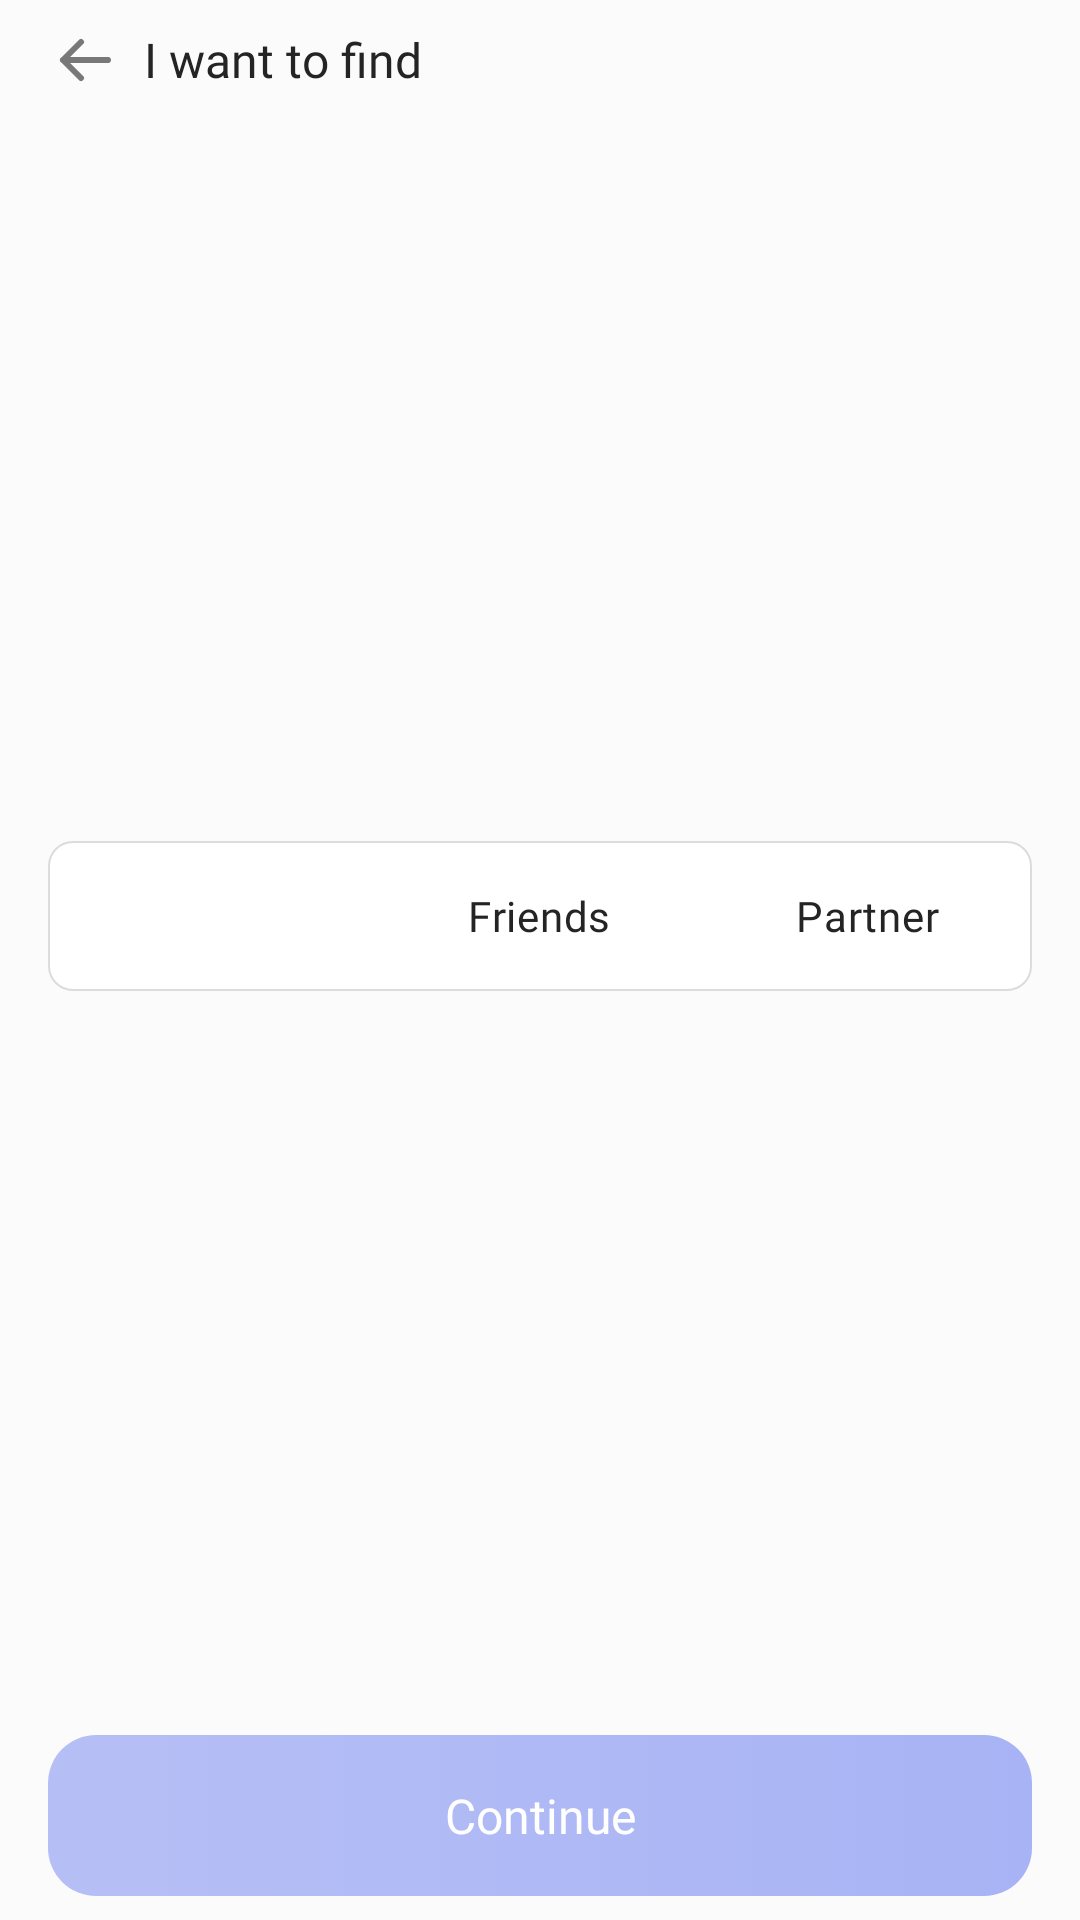

Android layout source for this screen:
<!-- AndroidManifest.xml: application theme Theme.Mebby -->
<!-- res/layout/fragment_find_sign_in.xml -->
<?xml version="1.0" encoding="utf-8"?>
<androidx.constraintlayout.widget.ConstraintLayout
    xmlns:android="http://schemas.android.com/apk/res/android"
    xmlns:tools="http://schemas.android.com/tools"
    xmlns:app="http://schemas.android.com/apk/res-auto"

    android:layout_width="match_parent"
    android:layout_height="match_parent"

    tools:context=".app.ui.register.FindSignInFragment"

    android:paddingVertical="@dimen/_8dp"
    android:paddingHorizontal="@dimen/_16dp"

    android:background="@color/background_color">

    <LinearLayout
        android:id="@+id/linearLayout"

        android:layout_width="match_parent"
        android:layout_height="wrap_content"

        android:gravity="center_horizontal"
        android:orientation="vertical"

        app:layout_constraintEnd_toEndOf="parent"
        app:layout_constraintStart_toStartOf="parent"
        app:layout_constraintTop_toTopOf="parent">

        <LinearLayout
            android:layout_width="match_parent"
            android:layout_height="wrap_content"

            android:gravity="center_vertical"
            android:orientation="horizontal"

            app:layout_constraintEnd_toEndOf="parent"
            app:layout_constraintStart_toStartOf="parent"
            app:layout_constraintTop_toTopOf="parent">

            <ImageButton
                android:id="@+id/back"

                android:layout_width="wrap_content"
                android:layout_height="wrap_content"

                android:background="@color/transparent"
                android:contentDescription="@string/back_arrow"
                android:scaleType="centerCrop"

                android:src="@drawable/arrow_right" />

            <Space
                android:layout_width="@dimen/_8dp"
                android:layout_height="match_parent" />

            <TextView
                android:layout_width="wrap_content"
                android:layout_height="wrap_content"

                android:fontFamily="@font/manrope_bold"
                android:text="@string/i_want_to_find"
                android:textColor="@color/dark_grey_normal"
                android:textSize="@dimen/body_large" />

        </LinearLayout>

    </LinearLayout>

    <RadioGroup
        android:id="@+id/radio_group"

        android:layout_width="match_parent"
        android:layout_height="@dimen/radio_group_height"

        android:background="@drawable/disable_input_drawable"
        android:orientation="horizontal"

        app:layout_constraintBottom_toTopOf="@+id/button_continue"
        app:layout_constraintEnd_toEndOf="parent"
        app:layout_constraintStart_toStartOf="parent"
        app:layout_constraintTop_toBottomOf="@+id/linearLayout">

        <RadioButton
            android:id="@+id/find_dating"

            android:layout_width="0dp"
            android:layout_height="match_parent"
            android:layout_weight="1"

            android:background="@drawable/radiobutton_selector"
            android:button="@color/transparent"
            android:checked="true"

            android:fontFamily="@font/manrope_semibold"
            android:text="@string/dating"
            android:textAlignment="center"
            android:textColor="@drawable/radiobutton_text_selector"
            android:textSize="@dimen/body_medium" />

        <RadioButton
            android:id="@+id/find_friends"

            android:layout_width="0dp"
            android:layout_height="match_parent"
            android:layout_weight="1"

            android:background="@drawable/radiobutton_selector"
            android:button="@color/transparent"

            android:fontFamily="@font/manrope_semibold"
            android:text="@string/friends"
            android:textAlignment="center"
            android:textColor="@drawable/radiobutton_text_selector"
            android:textSize="@dimen/body_medium" />

        <RadioButton
            android:id="@+id/find_partner"

            android:layout_width="0dp"
            android:layout_height="match_parent"
            android:layout_weight="1"

            android:background="@drawable/radiobutton_selector"
            android:button="@color/transparent"

            android:fontFamily="@font/manrope_semibold"
            android:text="@string/partner"
            android:textAlignment="center"
            android:textColor="@drawable/radiobutton_text_selector"
            android:textSize="@dimen/body_medium" />

    </RadioGroup>

    <androidx.appcompat.widget.AppCompatButton
        android:id="@+id/button_continue"

        android:layout_width="match_parent"
        android:layout_height="wrap_content"

        android:background="@drawable/selector_button_drawable"
        android:paddingVertical="@dimen/_16dp"

        android:fontFamily="@font/manrope_bold"
        android:text="@string/continue_text"
        android:textAllCaps="false"
        android:textColor="@color/white"
        android:textSize="@dimen/body_large"

        android:stateListAnimator="@null"
        android:enabled="true"

        app:layout_constraintBottom_toBottomOf="parent"
        app:layout_constraintEnd_toEndOf="parent"
        app:layout_constraintStart_toStartOf="parent" />

</androidx.constraintlayout.widget.ConstraintLayout>
<!-- resources referenced by this layout -->
<resources>
  <color name="background_color">#FBFBFB</color>
  <color name="dark_grey_normal">#242424</color>
  <color name="transparent">#00FFFFFF</color>
  <color name="white">#FFFFFFFF</color>
  <dimen name="_16dp">16dp</dimen>
  <dimen name="_8dp">8dp</dimen>
  <dimen name="body_large">16sp</dimen>
  <dimen name="body_medium">14sp</dimen>
  <dimen name="radio_group_height">50dp</dimen>
  <!-- drawable disable_input_drawable (drawable) -->
  <?xml version="1.0" encoding="utf-8"?>
  <shape android:shape="rectangle" xmlns:android="http://schemas.android.com/apk/res/android">
      <corners android:radius="8dp"/>
      <stroke android:color="@color/stroke" android:width="0.5dp"/>
      <solid android:color="@color/white"/>
  </shape>
  <!-- drawable radiobutton_selector (drawable) -->
  <?xml version="1.0" encoding="utf-8"?>
  <selector xmlns:android="http://schemas.android.com/apk/res/android">
      <item android:state_checked="true" android:drawable="@drawable/radiobutton_selected"/>
      <item android:drawable="@drawable/radiobutton_regular"/>
  </selector>
  <!-- drawable radiobutton_text_selector (drawable) -->
  <?xml version="1.0" encoding="utf-8"?>
  <selector xmlns:android="http://schemas.android.com/apk/res/android">
      <item android:color="@color/white" android:state_checked="true"/>
      <item android:color="@color/dark_grey_normal" android:state_checked="false"/>
  </selector>
  <!-- drawable selector_button_drawable (drawable) -->
  <?xml version="1.0" encoding="utf-8"?>
  <selector xmlns:android="http://schemas.android.com/apk/res/android">
      <item android:state_enabled="true" android:drawable="@drawable/active_button_drawable"/>
      <item android:state_enabled="false" android:drawable="@drawable/disable_button_drawable"/>
  </selector>
  <string name="back_arrow">Back</string>
  <string name="continue_text">Continue</string>
  <string name="dating">Dating</string>
  <string name="friends">Friends</string>
  <string name="i_want_to_find">I want to find</string>
  <string name="partner">Partner</string>
  <style name="Theme.Mebby" parent="Base.Theme.Mebby">
          <item name="android:background">@color/background_color</item>
          <item name="android:windowTranslucentStatus">true</item>
          <item name="android:windowTranslucentNavigation">true</item>
          <item name="android:statusBarColor">@color/background_color</item>
          <item name="android:navigationBarColor">@color/background_color</item>
      </style>
  <color name="dark_grey_light">#787878</color>
  <color name="stroke">#DCDCDC</color>
  <!-- drawable radiobutton_regular (drawable) -->
  <?xml version="1.0" encoding="utf-8"?>
  <shape android:shape="rectangle" xmlns:android="http://schemas.android.com/apk/res/android">
      <solid android:color="@color/transparent"/>
      <corners android:radius="8dp"/>
  </shape>
  <!-- drawable active_button_drawable (drawable) -->
  <?xml version="1.0" encoding="utf-8"?>
  <shape android:shape="rectangle" xmlns:android="http://schemas.android.com/apk/res/android">
      <gradient android:startColor="#B6BFF5" android:endColor="#A8B3F5"/>
      <corners android:radius="16dp"/>
  </shape>
  <!-- drawable disable_button_drawable (drawable) -->
  <?xml version="1.0" encoding="utf-8"?>
  <shape android:shape="rectangle" xmlns:android="http://schemas.android.com/apk/res/android">
      <solid android:color="@color/disable_button"/>
      <corners android:radius="16dp"/>
  </shape>
  <style name="Base.Theme.Mebby" parent="Theme.Material3.DayNight.NoActionBar">
  
      </style>
  <color name="disable_button">#A9A9A9</color>
</resources>
